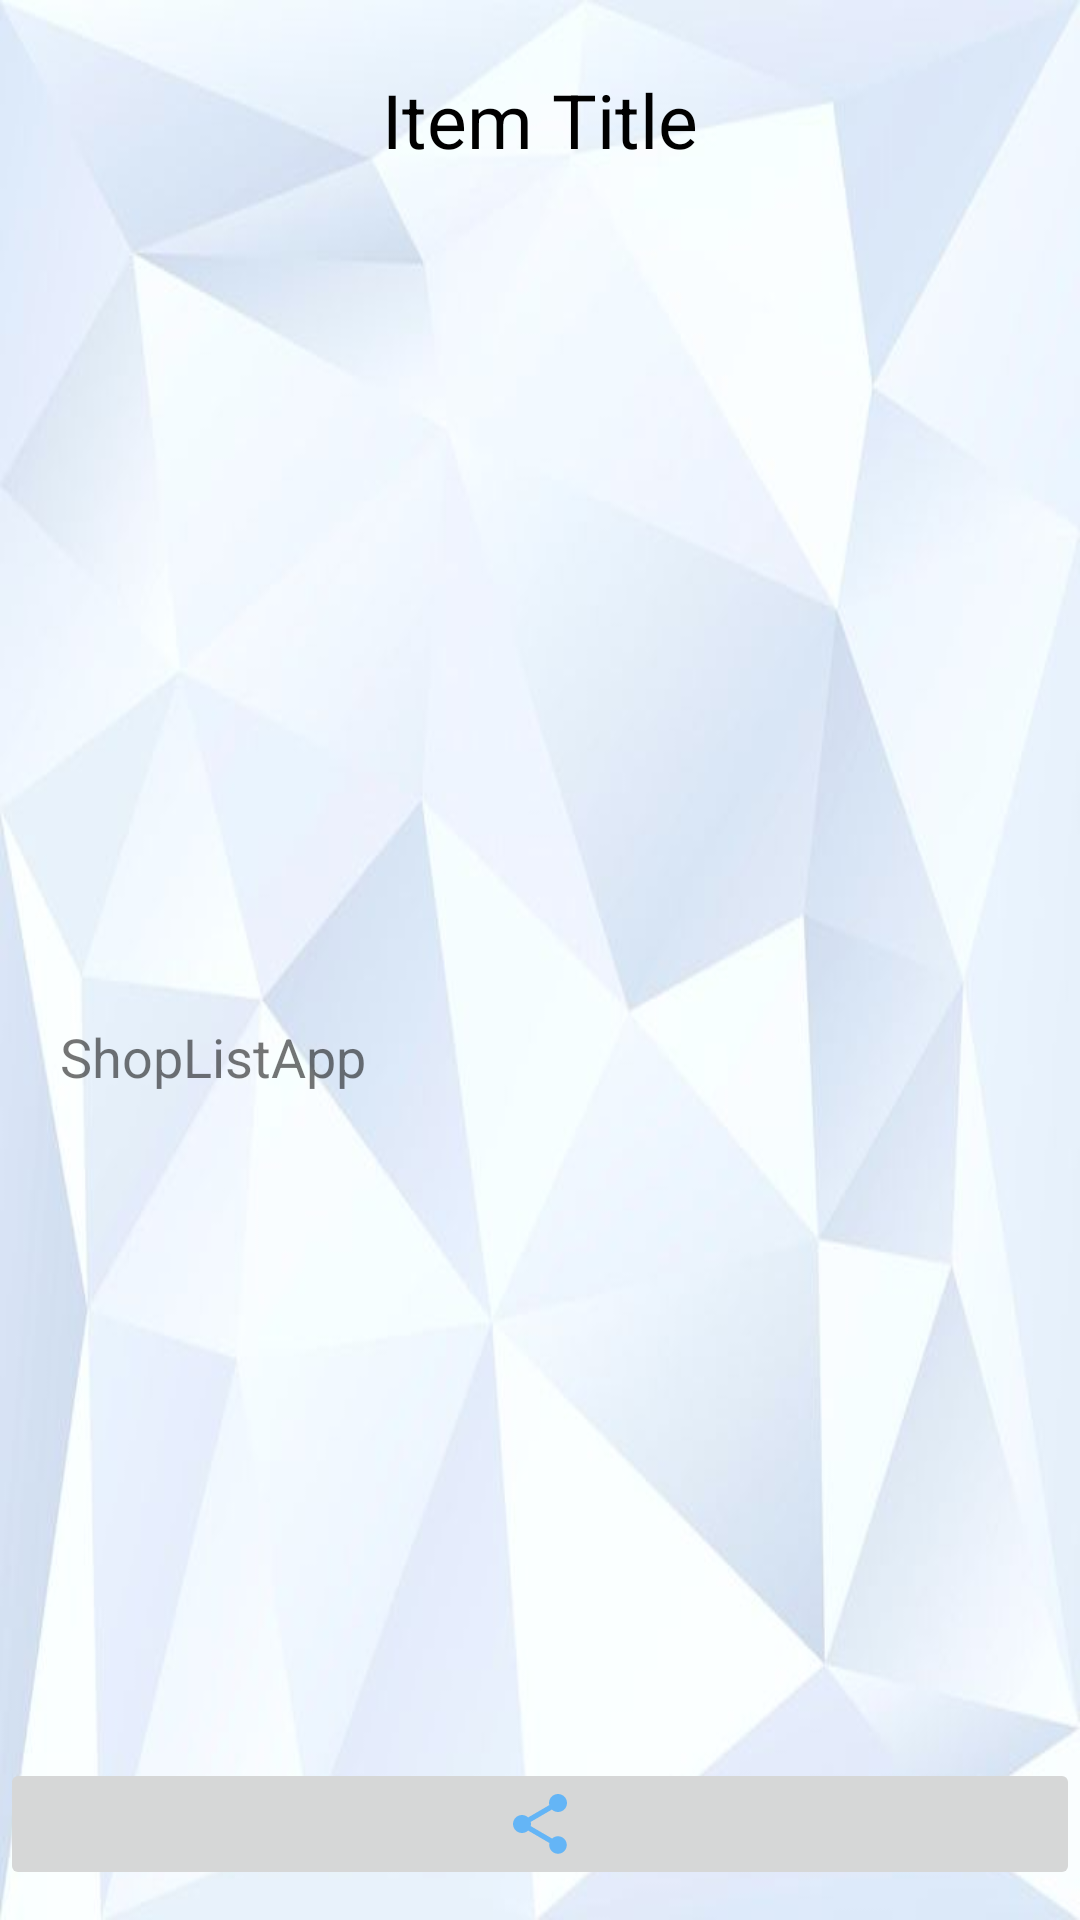

Produce the Android XML layout that renders to this screen, including the resource entries it uses.
<!-- AndroidManifest.xml: application theme Theme.ShopListApp -->
<!-- res/layout/activity_item_view.xml -->
<?xml version="1.0" encoding="utf-8"?>
<LinearLayout
    android:orientation="vertical"
    xmlns:android="http://schemas.android.com/apk/res/android"
    xmlns:app="http://schemas.android.com/apk/res-auto"
    xmlns:tools="http://schemas.android.com/tools"
    android:layout_width="match_parent"
    android:layout_height="match_parent"
    tools:context=".ItemViewActivity"
    android:gravity="center_horizontal"
    android:background="@drawable/texture_blue_white"

    >
    <TextView
        android:text="Item Title"
        android:gravity="center"
        android:id="@+id/item_title"
        android:layout_width="match_parent"
        android:layout_height="80dp"
        android:textColor= "@color/black"
        android:textSize="25sp"
        />


    <ImageView
        android:id="@+id/item_img_large"
        android:layout_width="match_parent"
        android:layout_height="200dp"
        android:layout_margin="20dp"
        android:src="@drawable/spaghetti" />

    <TextView
        android:id="@+id/item_description_txt"
        android:layout_width="match_parent"
        android:layout_height="0dp"
        android:layout_weight="2"
        android:padding="20dp"
        android:textSize="18sp"
        android:text="@string/app_name" />

    <ImageButton
        android:id="@+id/share_btn"
        android:layout_width="match_parent"
        android:layout_height="wrap_content"
        android:layout_marginBottom="10dp"
        android:contentDescription="share icon"
        app:srcCompat="@drawable/baseline_share_blue_300_24dp">
        share this product
    </ImageButton>


</LinearLayout>
<!-- resources referenced by this layout -->
<resources>
  <color name="black">#FF000000</color>
  <!-- drawable baseline_share_blue_300_24dp (drawable) -->
  <?xml version="1.0" encoding="UTF-8" standalone="no"?>
  <vector xmlns:android="http://schemas.android.com/apk/res/android" android:height="24dp" android:tint="#64B5F6" android:viewportHeight="24.0" android:viewportWidth="24.0" android:width="24dp">
        
      <path android:fillColor="@android:color/white" android:pathData="M18,16.08c-0.76,0 -1.44,0.3 -1.96,0.77L8.91,12.7c0.05,-0.23 0.09,-0.46 0.09,-0.7s-0.04,-0.47 -0.09,-0.7l7.05,-4.11c0.54,0.5 1.25,0.81 2.04,0.81 1.66,0 3,-1.34 3,-3s-1.34,-3 -3,-3 -3,1.34 -3,3c0,0.24 0.04,0.47 0.09,0.7L8.04,9.81C7.5,9.31 6.79,9 6,9c-1.66,0 -3,1.34 -3,3s1.34,3 3,3c0.79,0 1.5,-0.31 2.04,-0.81l7.12,4.16c-0.05,0.21 -0.08,0.43 -0.08,0.65 0,1.61 1.31,2.92 2.92,2.92 1.61,0 2.92,-1.31 2.92,-2.92s-1.31,-2.92 -2.92,-2.92z"/>
      
  </vector>
  <!-- drawable texture_blue_white: jpg bitmap (drawable, 17759 bytes) -->
  <string name="app_name">ShopListApp</string>
  <style name="Theme.ShopListApp" parent="Theme.AppCompat.DayNight.NoActionBar">
          
          <item name="colorPrimary">@color/purple_500</item>
          <item name="colorPrimaryVariant">@color/purple_700</item>
          <item name="colorOnPrimary">@color/white</item>
          
          <item name="colorSecondary">@color/teal_200</item>
          <item name="colorSecondaryVariant">@color/teal_700</item>
          <item name="colorOnSecondary">@color/black</item>
          
          <item name="android:statusBarColor" tools:targetApi="l">?attr/colorPrimaryVariant</item>
          
      </style>
  <color name="purple_500">#FF6200EE</color>
  <color name="purple_700">#FF3700B3</color>
  <color name="white">#FFFFFFFF</color>
  <color name="teal_200">#FF03DAC5</color>
  <color name="teal_700">#FF018786</color>
</resources>
